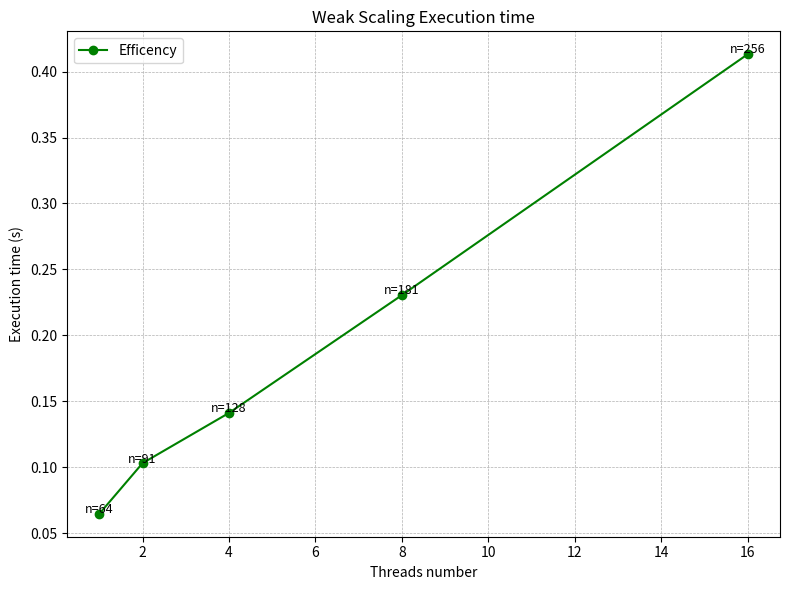

Reproduce this figure in Python.
import matplotlib.pyplot as plt
from matplotlib.ticker import ScalarFormatter

threads = [1, 2, 4, 8, 16]
sizes   = [64, 91, 128, 181, 256]

times = [0.064803, 0.103178, 0.14123, 0.230494, 0.413067]

t1 = times[0]
efficiency = [t1 / t for t in times]

plt.figure(figsize=(8, 6))
plt.plot(threads, times, marker='o', linestyle='-', color='green', label='Efficency')

for t, s, e in zip(threads, sizes, times):
    plt.text(t, e * 1.003, f'n={s}', ha='center', fontsize=9)

plt.title('Weak Scaling Execution time')
plt.xlabel('Threads number')
plt.ylabel('Execution time (s)')

plt.gca().yaxis.set_major_formatter(ScalarFormatter())
plt.gca().yaxis.get_major_formatter().set_scientific(False)

plt.grid(True, which="both", linestyle='--', linewidth=0.5)
plt.legend()
plt.tight_layout()
plt.savefig("weak_scaling_time.png", dpi=300)
plt.show()
